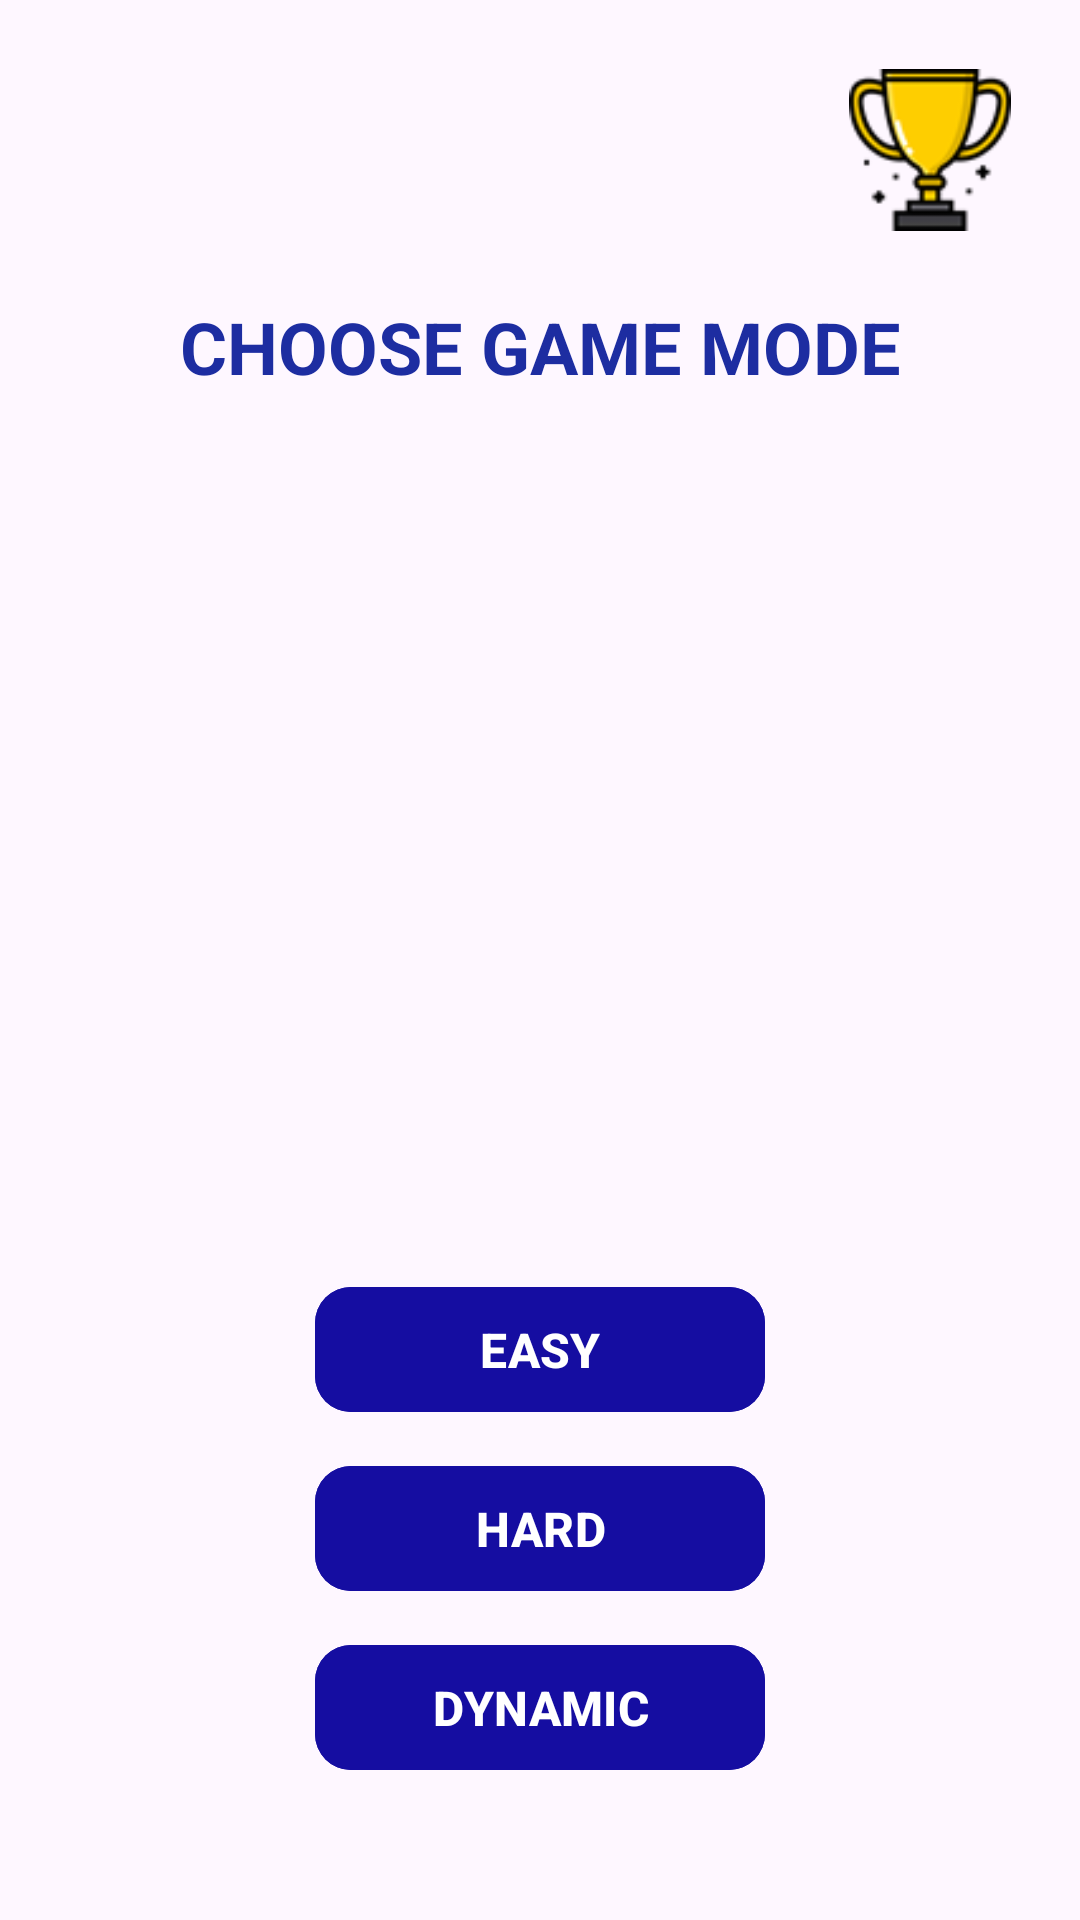

Here is an Android app screen rendered from its layout file. Give the layout XML and the strings, colors and styles it references.
<!-- AndroidManifest.xml: application theme Theme.ApplicationsAssignment1 -->
<!-- res/layout/activity_home.xml -->
<?xml version="1.0" encoding="utf-8"?>
<androidx.constraintlayout.widget.ConstraintLayout xmlns:android="http://schemas.android.com/apk/res/android"
    xmlns:tools="http://schemas.android.com/tools"
    android:layout_width="match_parent"
    android:layout_height="match_parent"
    xmlns:app="http://schemas.android.com/apk/res-auto"
    tools:context=".ui.home.HomeActivity">

    <ImageView
        android:id="@+id/imgBackground"
        android:layout_width="0dp"
        android:layout_height="0dp"
        android:scaleType="centerCrop"
        app:layout_constraintTop_toTopOf="parent"
        app:layout_constraintBottom_toBottomOf="parent"
        app:layout_constraintStart_toStartOf="parent"
        app:layout_constraintEnd_toEndOf="parent" />

    <ImageView
        android:id="@+id/imgTrophy"
        android:layout_width="70dp"
        android:layout_height="70dp"
        android:src="@drawable/img_trophy"
        android:contentDescription="Top Ten"
        android:clickable="true"
        android:focusable="true"
        android:padding="8dp"
        android:background="?attr/selectableItemBackgroundBorderless"
        android:scaleType="centerInside"
        android:layout_marginTop="15dp"
        android:layout_marginEnd="15dp"
        app:layout_constraintEnd_toEndOf="parent"
        app:layout_constraintTop_toTopOf="parent"/>

    <com.google.android.material.button.MaterialButton
        android:id="@+id/btnStartGame"
        android:layout_width="wrap_content"
        android:layout_height="wrap_content"
        android:backgroundTint="#150da1"
        android:paddingHorizontal="32dp"
        android:paddingVertical="10dp"
        android:text="NEW GAME"
        android:textAllCaps="true"
        android:textSize="16sp"
        android:textStyle="bold"
        app:cornerRadius="12dp"
        android:visibility="gone"
        app:layout_constraintStart_toStartOf="parent"
        app:layout_constraintEnd_toEndOf="parent"
        app:layout_constraintTop_toTopOf="parent"
        app:layout_constraintBottom_toBottomOf="parent"
        app:layout_constraintVertical_bias="0.72"
        />

    <androidx.constraintlayout.widget.ConstraintLayout
        android:id="@+id/modeContainer"
        android:layout_width="0dp"
        android:layout_height="0dp"
        android:visibility="visible"
        app:layout_constraintBottom_toBottomOf="parent"
        app:layout_constraintEnd_toEndOf="parent"
        app:layout_constraintHorizontal_bias="0.0"
        app:layout_constraintStart_toStartOf="parent"
        app:layout_constraintTop_toTopOf="parent"
        app:layout_constraintVertical_bias="0.0">

        <com.google.android.material.button.MaterialButton
            android:id="@+id/btnBtnSlow"
            android:layout_width="150dp"
            android:layout_height="wrap_content"
            android:backgroundTint="#150da1"
            android:paddingHorizontal="32dp"
            android:paddingVertical="10dp"
            android:text="easy"
            android:textAllCaps="true"
            android:textSize="16sp"
            android:textStyle="bold"
            app:cornerRadius="12dp"
            app:layout_constraintBottom_toBottomOf="parent"
            app:layout_constraintEnd_toEndOf="@+id/btnSensor"
            app:layout_constraintStart_toStartOf="@+id/btnSensor"
            app:layout_constraintTop_toTopOf="parent"
            app:layout_constraintVertical_bias="0.72" />

        <com.google.android.material.button.MaterialButton
            android:id="@+id/btnBtnFast"
            android:layout_width="150dp"
            android:layout_height="wrap_content"
            android:layout_alignParentBottom="true"
            android:layout_centerHorizontal="true"
            android:layout_marginTop="10dp"
            android:backgroundTint="#150da1"
            android:paddingHorizontal="32dp"
            android:paddingVertical="10dp"
            android:text="hard"
            android:textAllCaps="true"
            android:textSize="16sp"
            android:textStyle="bold"
            app:cornerRadius="12dp"
            app:layout_constraintEnd_toEndOf="@+id/btnSensor"
            app:layout_constraintStart_toStartOf="@+id/btnSensor"
            app:layout_constraintTop_toBottomOf="@+id/btnBtnSlow" />

        <com.google.android.material.button.MaterialButton
            android:id="@+id/btnSensor"
            android:layout_width="150dp"
            android:layout_height="wrap_content"
            android:layout_alignParentBottom="true"
            android:layout_centerHorizontal="true"
            android:layout_marginTop="10dp"
            android:backgroundTint="#150da1"
            android:paddingHorizontal="32dp"
            android:paddingVertical="10dp"
            android:text="dynamic"
            android:textAllCaps="true"
            android:textSize="16sp"
            android:textStyle="bold"
            app:cornerRadius="12dp"
            app:layout_constraintEnd_toEndOf="parent"
            app:layout_constraintStart_toStartOf="parent"
            app:layout_constraintTop_toBottomOf="@+id/btnBtnFast" />

        <TextView
            android:id="@+id/txtGameModeTitle"
            android:layout_width="wrap_content"
            android:layout_height="wrap_content"
            android:layout_marginBottom="324dp"
            android:text="CHOOSE GAME MODE"
            android:textColor="#1D2DA1"
            android:textSize="24sp"
            android:textStyle="bold"
            app:layout_constraintBottom_toBottomOf="parent"
            app:layout_constraintEnd_toEndOf="parent"
            app:layout_constraintStart_toStartOf="parent"
            app:layout_constraintTop_toTopOf="parent"
            app:layout_constraintVertical_bias="0.35" />

    </androidx.constraintlayout.widget.ConstraintLayout>
</androidx.constraintlayout.widget.ConstraintLayout>
<!-- resources referenced by this layout -->
<resources>
  <!-- drawable img_trophy: png bitmap (drawable, 4373 bytes) -->
  <style name="Theme.ApplicationsAssignment1" parent="Base.Theme.ApplicationsAssignment1" />
  <style name="Base.Theme.ApplicationsAssignment1" parent="Theme.Material3.DayNight.NoActionBar">
          
          
      </style>
</resources>
